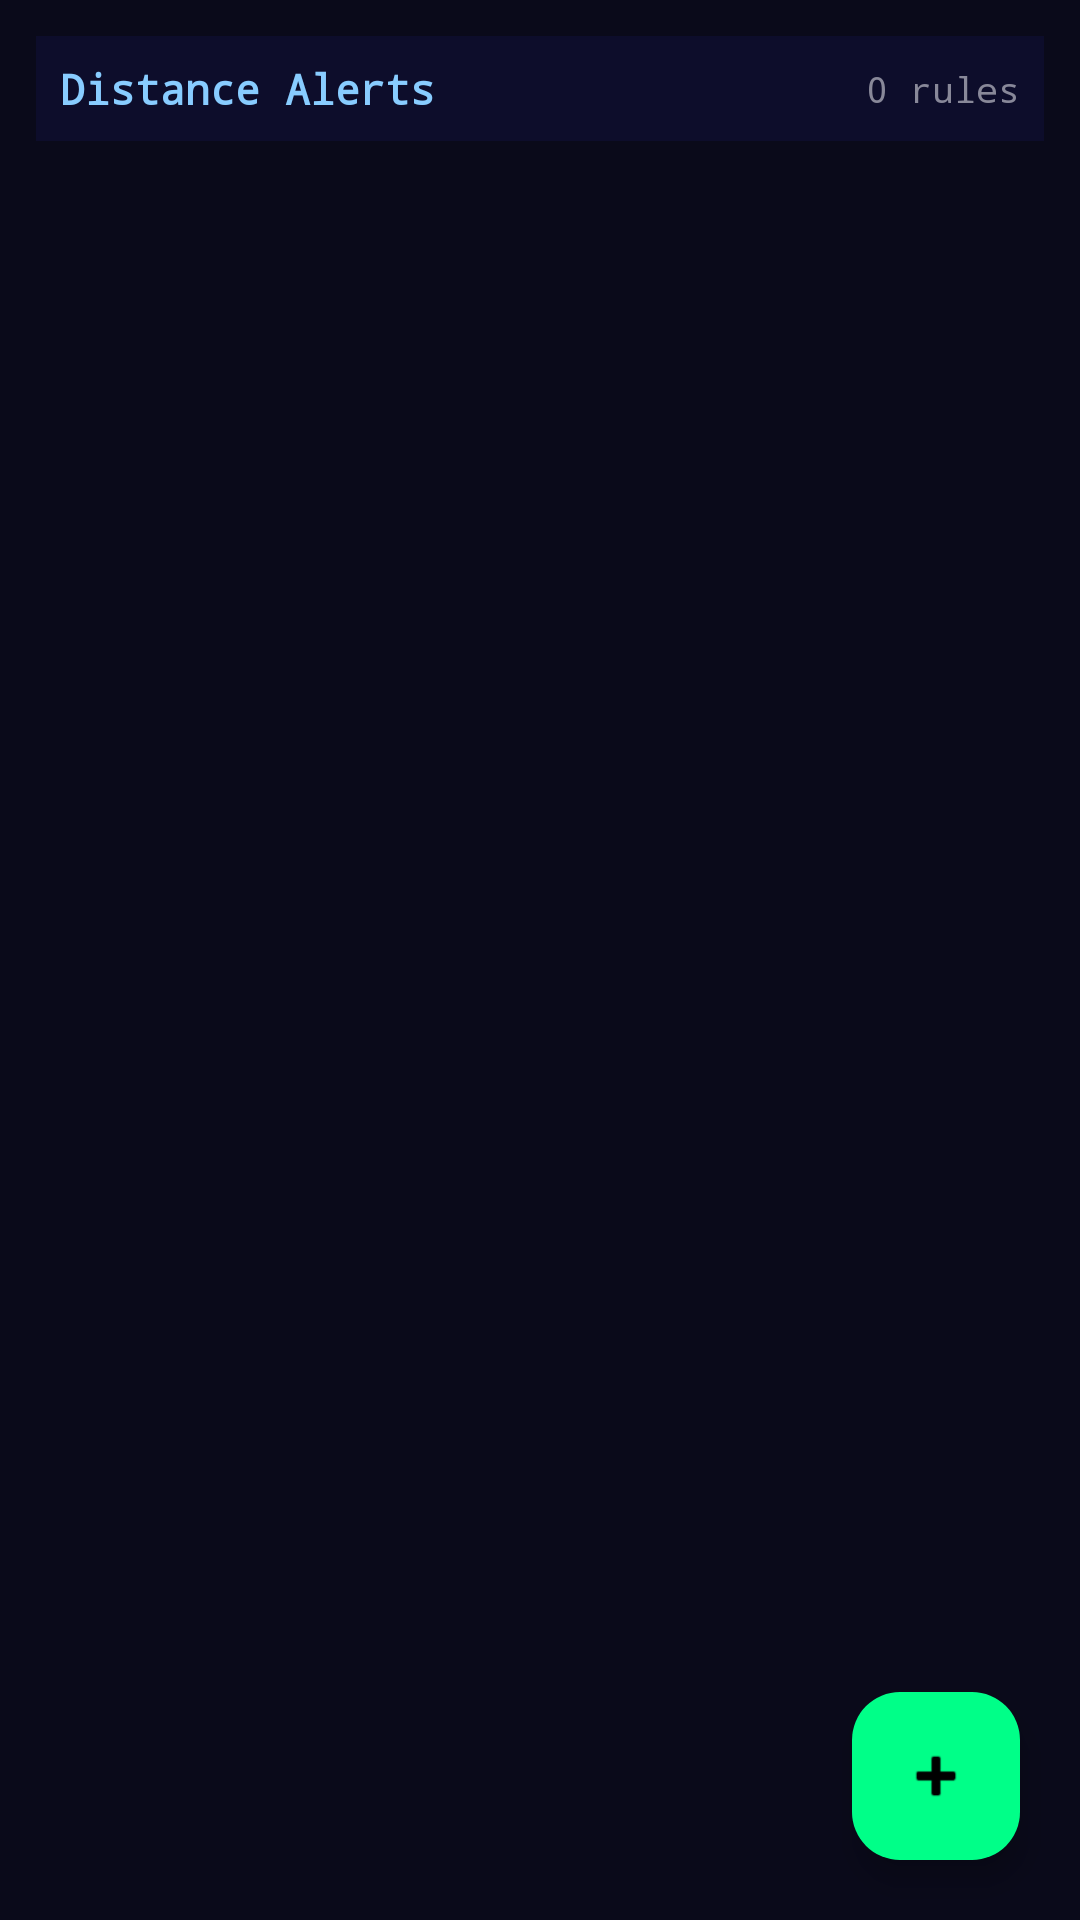

Layout XML and referenced resources for this Android screen:
<!-- AndroidManifest.xml: application theme Theme.RadarHumanApplication -->
<!-- res/layout/fragment_alerts.xml -->
<?xml version="1.0" encoding="utf-8"?>
<androidx.coordinatorlayout.widget.CoordinatorLayout
    xmlns:android="http://schemas.android.com/apk/res/android"
    xmlns:app="http://schemas.android.com/apk/res-auto"
    android:layout_width="match_parent"
    android:layout_height="match_parent"
    android:background="@color/radar_bg">

    <LinearLayout
        android:layout_width="match_parent"
        android:layout_height="match_parent"
        android:orientation="vertical"
        android:padding="12dp">

        <LinearLayout
            android:layout_width="match_parent"
            android:layout_height="wrap_content"
            android:orientation="horizontal"
            android:gravity="center_vertical"
            android:padding="8dp"
            android:background="@color/radar_card"
            android:layout_marginBottom="8dp">

            <TextView
                android:layout_width="0dp"
                android:layout_height="wrap_content"
                android:layout_weight="1"
                android:text="Distance Alerts"
                android:textColor="@color/radar_blue"
                android:textSize="14sp"
                android:textStyle="bold"
                android:fontFamily="monospace" />

            <TextView
                android:id="@+id/tv_alert_count"
                android:layout_width="wrap_content"
                android:layout_height="wrap_content"
                android:text="0 rules"
                android:textColor="@color/radar_text_dim"
                android:textSize="12sp"
                android:fontFamily="monospace" />
        </LinearLayout>

        <TextView
            android:id="@+id/tv_alert_empty"
            android:layout_width="match_parent"
            android:layout_height="0dp"
            android:layout_weight="1"
            android:gravity="center"
            android:text="No alert rules yet.\nTap + to add one."
            android:textColor="@color/radar_text_dim"
            android:textSize="14sp"
            android:fontFamily="monospace"
            android:visibility="gone" />

        <androidx.recyclerview.widget.RecyclerView
            android:id="@+id/rv_alerts"
            android:layout_width="match_parent"
            android:layout_height="0dp"
            android:layout_weight="1"
            android:clipToPadding="false"
            android:paddingBottom="80dp" />
    </LinearLayout>

    <com.google.android.material.floatingactionbutton.FloatingActionButton
        android:id="@+id/fab_add_alert"
        android:layout_width="wrap_content"
        android:layout_height="wrap_content"
        android:layout_gravity="bottom|end"
        android:layout_margin="20dp"
        android:contentDescription="Add alert rule"
        android:src="@android:drawable/ic_input_add"
        app:tint="@color/black"
        app:backgroundTint="@color/radar_green" />

</androidx.coordinatorlayout.widget.CoordinatorLayout>
<!-- resources referenced by this layout -->
<resources>
  <color name="black">#FF000000</color>
  <color name="radar_bg">#FF0A0A1A</color>
  <color name="radar_blue">#FF88CCFF</color>
  <color name="radar_card">#FF0D0D2B</color>
  <color name="radar_green">#FF00FF88</color>
  <color name="radar_text_dim">#FF888899</color>
  <style name="Theme.RadarHumanApplication" parent="Base.Theme.RadarHumanApplication" />
  <style name="Base.Theme.RadarHumanApplication" parent="Theme.Material3.DayNight.NoActionBar">
          <item name="colorPrimary">@color/radar_green</item>
          <item name="colorOnPrimary">@color/black</item>
          <item name="colorSurface">@color/radar_bg</item>
          <item name="colorOnSurface">@color/radar_text</item>
          <item name="android:statusBarColor">@color/radar_bg</item>
          <item name="android:navigationBarColor">@color/radar_card</item>
      </style>
  <color name="radar_text">#FFCCCCCC</color>
</resources>
